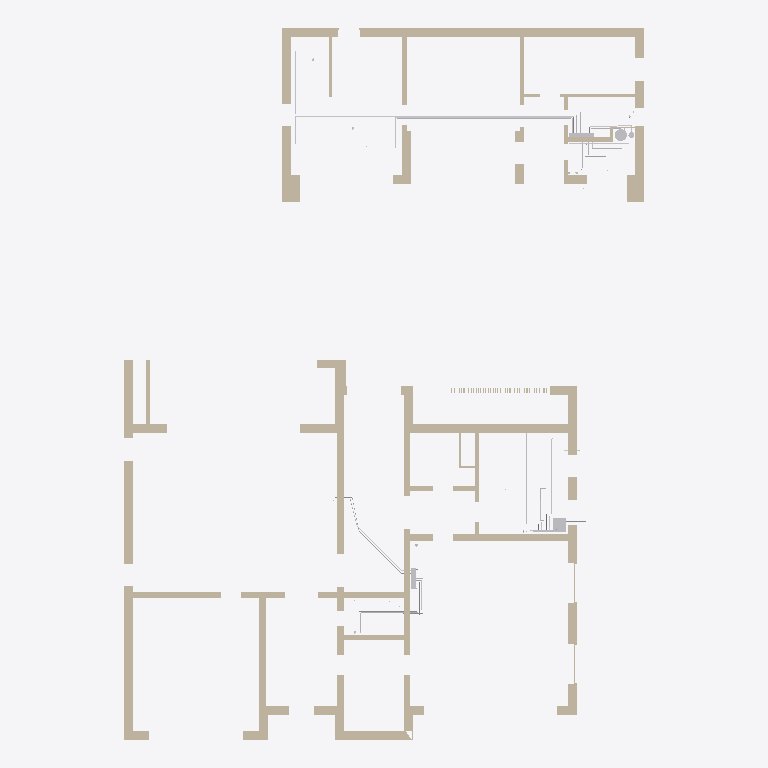
Plan cut of the same IFC building model at storey 'Этаж 1' (level 0.00 m, cut at 1.40 m), seen from above with north up, elements coloured by IFC class (only those large enough to see are counted): 38 walls (beige), 20 other elements (light grey). Cut surfaces are drawn darker.
Extent 23.4 m × 32.0 m × 9.6 m (x, y, z). Storeys (3): Этаж 1 at 0.00 m; Баня, этаж 1 at 0.00 m; Этаж 2 at 4.05 m. Elements (275): 101 IfcPipeSegment, 86 IfcWall, 70 IfcValve, 5 IfcDistributionElement, 5 IfcPipeFitting, 2 IfcFilter, 2 IfcPump, 2 IfcTank, 1 IfcFlowInstrument, 1 IfcFlowMeter.

HEADER;
FILE_DESCRIPTION(('ViewDefinition [CoordinationView]'),'2;1');
FILE_NAME('','2026-10-23T12:29:51',(''),(''),'IfcOpenShell 0.9.0post1+b5e509b','IfcOpenShell 0.9.0post1+b5e509b','');
FILE_SCHEMA(('IFC4'));
ENDSEC;
DATA;
#1=IFCPROJECT('2qgwb7rm18UfNMbN6G0tHA',$,'И05.09.26-ВК',$,$,$,$,(#10),#5);
#12=IFCSITE('0fxOYUOUv6qO46KZMa6qiM',$,'Участок 50:08:0050209:1600',$,$,#26,$,$,$,$,$,$,$,$);
#13=IFCBUILDING('39EUOXX1j1xO8jy39ajX0V',$,'Жилой дом',$,$,#31,$,$,$,$,$,$);
#14=IFCBUILDING('2YYHB_czX1jhVVHwDIuU1N',$,'Баня',$,$,#36,$,$,$,$,$,$);
#15=IFCBUILDINGSTOREY('2MeVL6tGj05AJC767m50z0',$,'Этаж 1',$,$,#41,$,$,$,0.0);
#16=IFCBUILDINGSTOREY('2XpLSGdY94ufkpabOM5F0r',$,'Этаж 2',$,$,#46,$,$,$,4.05);
#17=IFCBUILDINGSTOREY('0qjl7j1q51bOlv54LRFQzL',$,'Баня, этаж 1',$,$,#51,$,$,$,0.0);
#530=IFCWALL('1KmwYqXLD1txF2gd69xx69',$,'Стена по АР (для привязки)',$,$,#11180,#565,$,$);
#178=IFCWALL('12ls4H5zP8xQomxJK4FNPa',$,'Стена по АР (для привязки)',$,$,#11450,#198,$,$);
#936=IFCWALL('0RLDZIOSTF5vRYLYWkbQed',$,'Стена по АР (для привязки)',$,$,#11910,#973,$,$);
#2086=IFCWALL('2tO64Jjdf35wphwVrY4INp',$,'Стена по АР (для привязки)',$,$,#12202,#2113,$,$);
#226=IFCWALL('2WJUSVyN11kgA9X6vtWJvG',$,'Стена по АР (для привязки)',$,$,#11535,#256,$,$);
#52=IFCWALL('0uOAvgfYf4gexGa9swkFaO',$,'Стена по АР (для привязки)',$,$,#11240,#93,$,$);
#2049=IFCWALL('2yGrtLfaH6OeOdF7knNIwK',$,'Стена по АР (для привязки)',$,$,#12157,#2080,$,$);
#358=IFCWALL('3XuOeTkBv9PBdhjdG6mnSI',$,'Стена по АР (для привязки)',$,$,#11795,#390,$,$);
#120=IFCWALL('1hWKMGb_j3ov1hVP6SxywJ',$,'Стена по АР (для привязки)',$,$,#11350,#146,$,$);
#283=IFCWALL('2lTzyaZQD6sPlDoIj3tvUL',$,'Стена по АР (для привязки)',$,$,#11650,#298,$,$);
#1897=IFCWALL('38cjWyeLD6AhbX58xlt8Vc',$,'Стена по АР (для привязки)',$,$,#12417,#1919,$,$);
#2147=IFCWALL('0P$m6y3LXDgvB6kwSPxHT2',$,'Стена по АР (для привязки)',$,$,#12252,#2175,$,$);
#304=IFCWALL('13Q$IBTTf9Vv043pFKARM_',$,'Стена по АР (для привязки)',$,$,#11705,#320,$,$);
#326=IFCWALL('3QttLs93rDjRLnkp2Kln1z',$,'Стена по АР (для привязки)',$,$,#11745,#352,$,$);
#2004=IFCWALL('0uXbIaq3X9AOrVBQtv$oD0',$,'Стена по АР (для привязки)',$,$,#12507,#2019,$,$);
#1925=IFCWALL('06FkEjQVfEJPS72f1JmXzR',$,'Стена по АР (для привязки)',$,$,#12442,#1948,$,$);
#396=IFCWALL('1Rmkibiu5DMejSgQEBibCl',$,'Стена по АР (для привязки)',$,$,#11865,#416,$,$);
#2245=IFCWALL('1ngIQECBrEOflE37SvMQAJ',$,'Стена по АР (для привязки)',$,$,#12327,#2274,$,$);
#2119=IFCWALL('3V4LoZqhr02RUdkexLUogs',$,'Стена по АР (для привязки)',$,$,#12217,#2141,$,$);
#152=IFCWALL('1MTyjyyef9NukUPn3FfwAv',$,'Стена по АР (для привязки)',$,$,#11405,#172,$,$);
#618=IFCWALL('0xDNn2ljrDYhRXVuDNKAVM',$,'Стена по АР (для привязки)',$,$,#11325,#636,$,$);
#2207=IFCWALL('3Jl1cV2y99hwKC_Us4g5t8',$,'Стена по АР (для привязки)',$,$,#12307,#2239,$,$);
#6440=IFCPIPESEGMENT('1wLJcX$8L2uBLK82xmPuiJ',$,'В1 к СПА',$,$,#12472,#6492,'В1-СПА',$);
#571=IFCWALL('2o_t34r0z3WQLmVB9YjG0U',$,'Стена по АР (для привязки)',$,$,#11250,#587,$,$);
#2181=IFCWALL('0ypVz$lkTCa8RgsEzhLpcQ',$,'Стена по АР (для привязки)',$,$,#12282,#2201,$,$);
#6638=IFCPIPESEGMENT('2hevOz8FL5lf1W9J3TH3Gw',$,'Т3 к В-б1',$,$,#12297,#6690,'Т3-В-б1',$);
#979=IFCWALL('1FpB5ydwX1mgnfvPqQtJr3',$,'Стена по АР (для привязки)',$,$,#11985,#994,$,$);
#204=IFCWALL('0I21j5vKrAF95_KjOxk247',$,'Стена по АР (для привязки)',$,$,#11500,#220,$,$);
#443=IFCWALL('3uvX8xAOb1Ve4qRmpFjutF',$,'Стена по АР (для привязки)',$,$,#11940,#458,$,$);
#915=IFCWALL('2O560Namb6T9xNFXaB1bsS',$,'Стена по АР (для привязки)',$,$,#11870,#930,$,$);
#1954=IFCWALL('1MYcRL9$j57eYSZGU4GoQZ',$,'Стена по АР (для привязки)',$,$,#12462,#1970,$,$);
#2025=IFCWALL('3W6suEl8PE1BmIO1PbZwXe',$,'Стена по АР (для привязки)',$,$,#12527,#2043,$,$);
#6374=IFCPIPESEGMENT('0P6UFevqzAm9$M4ku0mCYn',$,'В1 к В-б1',$,$,#12412,#6426,'В1-В-б1',$);
#11000=IFCDISTRIBUTIONELEMENT('2j_B1zw_15RxkalPwpQF00',$,'Приямок ввода водопровода 600×600, дно −1,100 (КР), крышка в уровне пола',$,$,#11570,#11015,'Приямок ввода');
#464=IFCWALL('1uWHBP3XfB$eQgXCWTQZ4M',$,'Стена по АР (для привязки)',$,$,#11975,#480,$,$);
#99=IFCWALL('3dALcZeznBB8CEclWmvF8J',$,'Стена по АР (для привязки)',$,$,#11310,#114,$,$);
#1976=IFCWALL('17HgW0qznFpPV84XAW6cK9',$,'Стена по АР (для привязки)',$,$,#12487,#1998,$,$);
#11116=IFCTANK('1YMLtX$pX66uw7l$Kmf3rY',$,'Бойлер Б2 200 л (ОВ)',$,$,#12427,#11128,'Б2',$);
#508=IFCWALL('0iHpe3G6L4vvM_CPziGrUG',$,'Стена по АР (для привязки)',$,$,#12035,#524,$,$);
#11072=IFCDISTRIBUTIONELEMENT('0XIwzE3b912gmJH5QWydlA',$,'Шкаф коллекторный ШВК-1 (В1, Т3) накладной на стене гаража 950×700×200',$,$,#11740,#11084,'ШВК-1');
#11094=IFCDISTRIBUTIONELEMENT('2tj_0_d_zEiBt9PVLsQkAF',$,'Шкаф коллекторный ШВК-Б (В1, Т3) накладной 1100×650×180',$,$,#12407,#11106,'ШВК-Б');
#422=IFCWALL('18RXtVQRn1if3qEsckepN4',$,'Стена по АР (для привязки)',$,$,#11905,#437,$,$);
#593=IFCWALL('0E8P2v0drA$hzBpcR0i54P',$,'Стена по АР (для привязки)',$,$,#11275,#612,$,$);
#2411=IFCPIPESEGMENT('2JvhnYZTn6MRhI8bz0FzT4',$,'В1 к поливочному крану ПК-2',$,$,#11560,#2493,'КХ-7',$);
#2679=IFCPIPESEGMENT('1JNTLrBIf6lAH_SqnZq3eU',$,'В1 к бане — в санитарную трубу Ecoflex Quattro',$,$,#11205,#2761,'КХ-3',$);
#4383=IFCPIPESEGMENT('2MxEYgI$vDBh4bxt4BW3t2',$,'В1 к УН-1',$,$,#11190,#4445,'В1-УН-1',$);
#4753=IFCPIPESEGMENT('1sWQpxWeLEzfuVU5VOKMr1',$,'Т3 к мойке М-1',$,$,#11960,#4815,'Т3-М-1',$);
#6770=IFCPIPESEGMENT('1UESBUMlr77Opl3VrbZ69p',$,'Т3 к Д-б1',$,$,#12382,#6822,'Т3-Д-б1',$);
#4677=IFCPIPESEGMENT('34IBl5voHCreGON4YcGMm4',$,'В1 к мойке М-1',$,$,#11805,#4739,'В1-М-1',$);
#6139=IFCPIPESEGMENT('3hJlyc2Zj048qUdKzF5z7Q',$,'Т4 бани: ШВК-Б → Пс-б1.1, Пс-б1.2, Пс-б2 → Н9 → Б2',$,$,#12257,#6361,'Т4-баня',$);
#4307=IFCPIPESEGMENT('200aT2Pjz9QRevW9OtLXJw',$,'В1 к УМ-1',$,$,#11945,#4369,'В1-УМ-1',$);
#11025=IFCDISTRIBUTIONELEMENT('3e7O4cPv53hxWFTWJ7KKw4',$,'Гребёнка (коллектор) ХВС Ду32 на 8 выходов с кранами',$,$,#11620,#11040,'КХ');
#486=IFCWALL('232WSEepnBKg4RHvskYkRJ',$,'Стена по АР (для привязки)',$,$,#12005,#502,$,$);
#262=IFCWALL('0nCeZ6BmL7MvDIJ2kK9s9J',$,'Стена по АР (для привязки)',$,$,#11610,#277,$,$);
#4535=IFCPIPESEGMENT('2tsquwsmL8Pe$lMp2tOP1f',$,'Т3 к УМ-1',$,$,#11480,#4597,'Т3-УМ-1',$);
#5795=IFCPIPESEGMENT('1Q61gpK1nBWAcEZp8ezdr0',$,'В1 от Ecoflex (санитарная труба) к ШВК-Б',$,$,#12332,#5857,'В1-баня',$);
#4459=IFCPIPESEGMENT('3t1gSq6A5C1BM8E2uJMIs3',$,'В1 к Д-1',$,$,#11335,#4521,'В1-Д-1',$);
#5922=IFCPIPESEGMENT('2_b1RxEijBihFEVzKckJMX',$,'В1 к Б2 через группу безопасности 6 бар',$,$,#12422,#5974,'В1-Б2',$);
ENDSEC;
